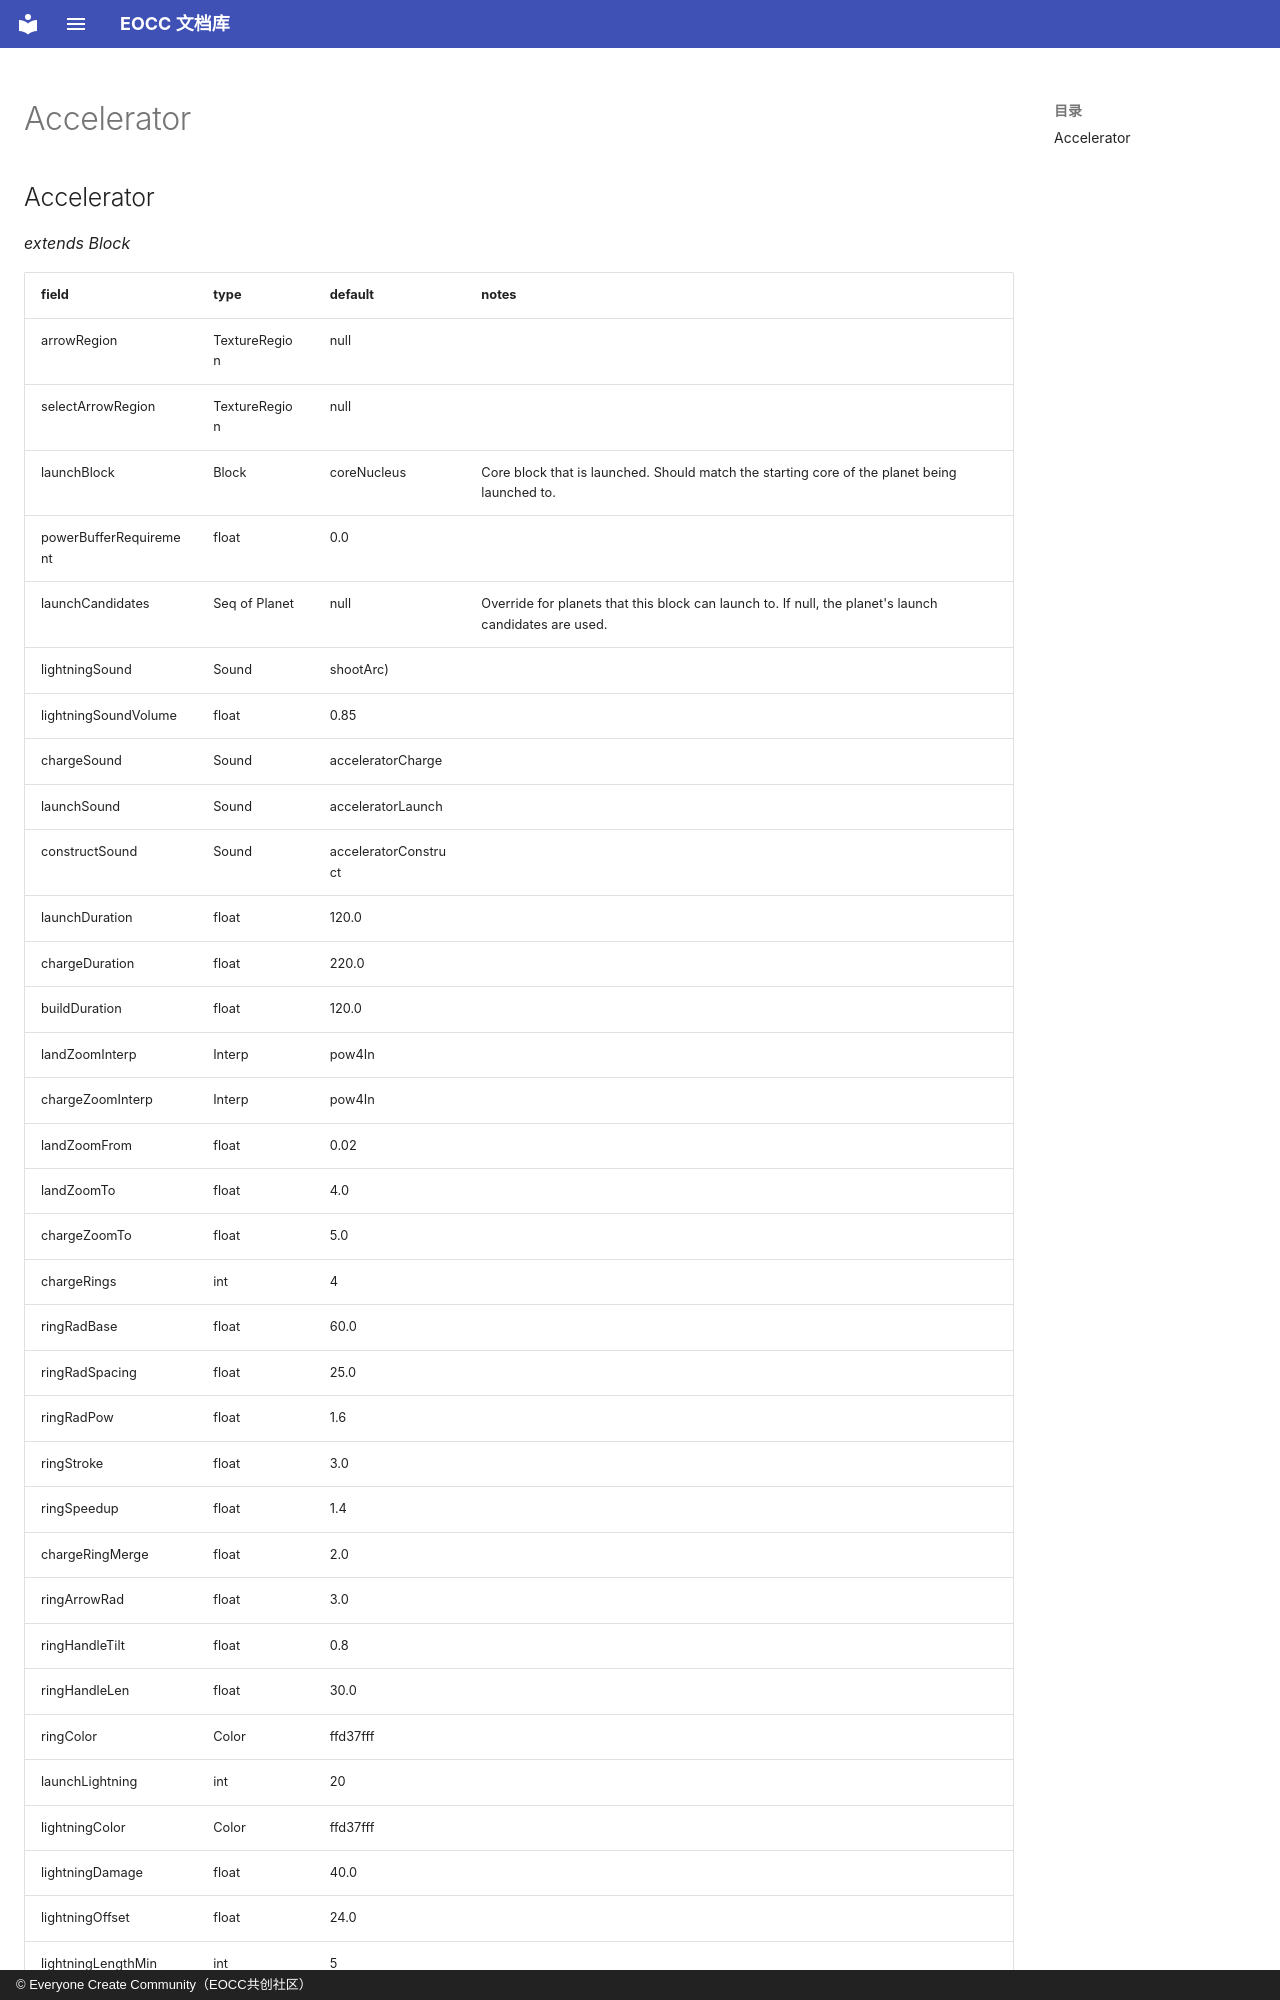

repository: eoccc/eoccc.github.io · page: wiki/mindustry/en/Modding%20Classes/Accelerator/index.html · generator: mkdocs · copyright: © Everyone Create Community（EOCC共创社区）

# Accelerator

## Accelerator

*extends Block*

| field | type | default | notes |
|---|---|---|---|
| arrowRegion | TextureRegion | null |  |
| selectArrowRegion | TextureRegion | null |  |
| launchBlock | Block | coreNucleus | Core block that is launched. Should match the starting core of the planet being launched to. |
| powerBufferRequirement | float | 0.0 |  |
| launchCandidates | Seq of Planet | null | Override for planets that this block can launch to. If null, the planet's launch candidates are used. |
| lightningSound | Sound | shootArc) |  |
| lightningSoundVolume | float | 0.85 |  |
| chargeSound | Sound | acceleratorCharge |  |
| launchSound | Sound | acceleratorLaunch |  |
| constructSound | Sound | acceleratorConstruct |  |
| launchDuration | float | 120.0 |  |
| chargeDuration | float | 220.0 |  |
| buildDuration | float | 120.0 |  |
| landZoomInterp | Interp | pow4In |  |
| chargeZoomInterp | Interp | pow4In |  |
| landZoomFrom | float | 0.02 |  |
| landZoomTo | float | 4.0 |  |
| chargeZoomTo | float | 5.0 |  |
| chargeRings | int | 4 |  |
| ringRadBase | float | 60.0 |  |
| ringRadSpacing | float | 25.0 |  |
| ringRadPow | float | 1.6 |  |
| ringStroke | float | 3.0 |  |
| ringSpeedup | float | 1.4 |  |
| chargeRingMerge | float | 2.0 |  |
| ringArrowRad | float | 3.0 |  |
| ringHandleTilt | float | 0.8 |  |
| ringHandleLen | float | 30.0 |  |
| ringColor | Color | ffd37fff |  |
| launchLightning | int | 20 |  |
| lightningColor | Color | ffd37fff |  |
| lightningDamage | float | 40.0 |  |
| lightningOffset | floa
